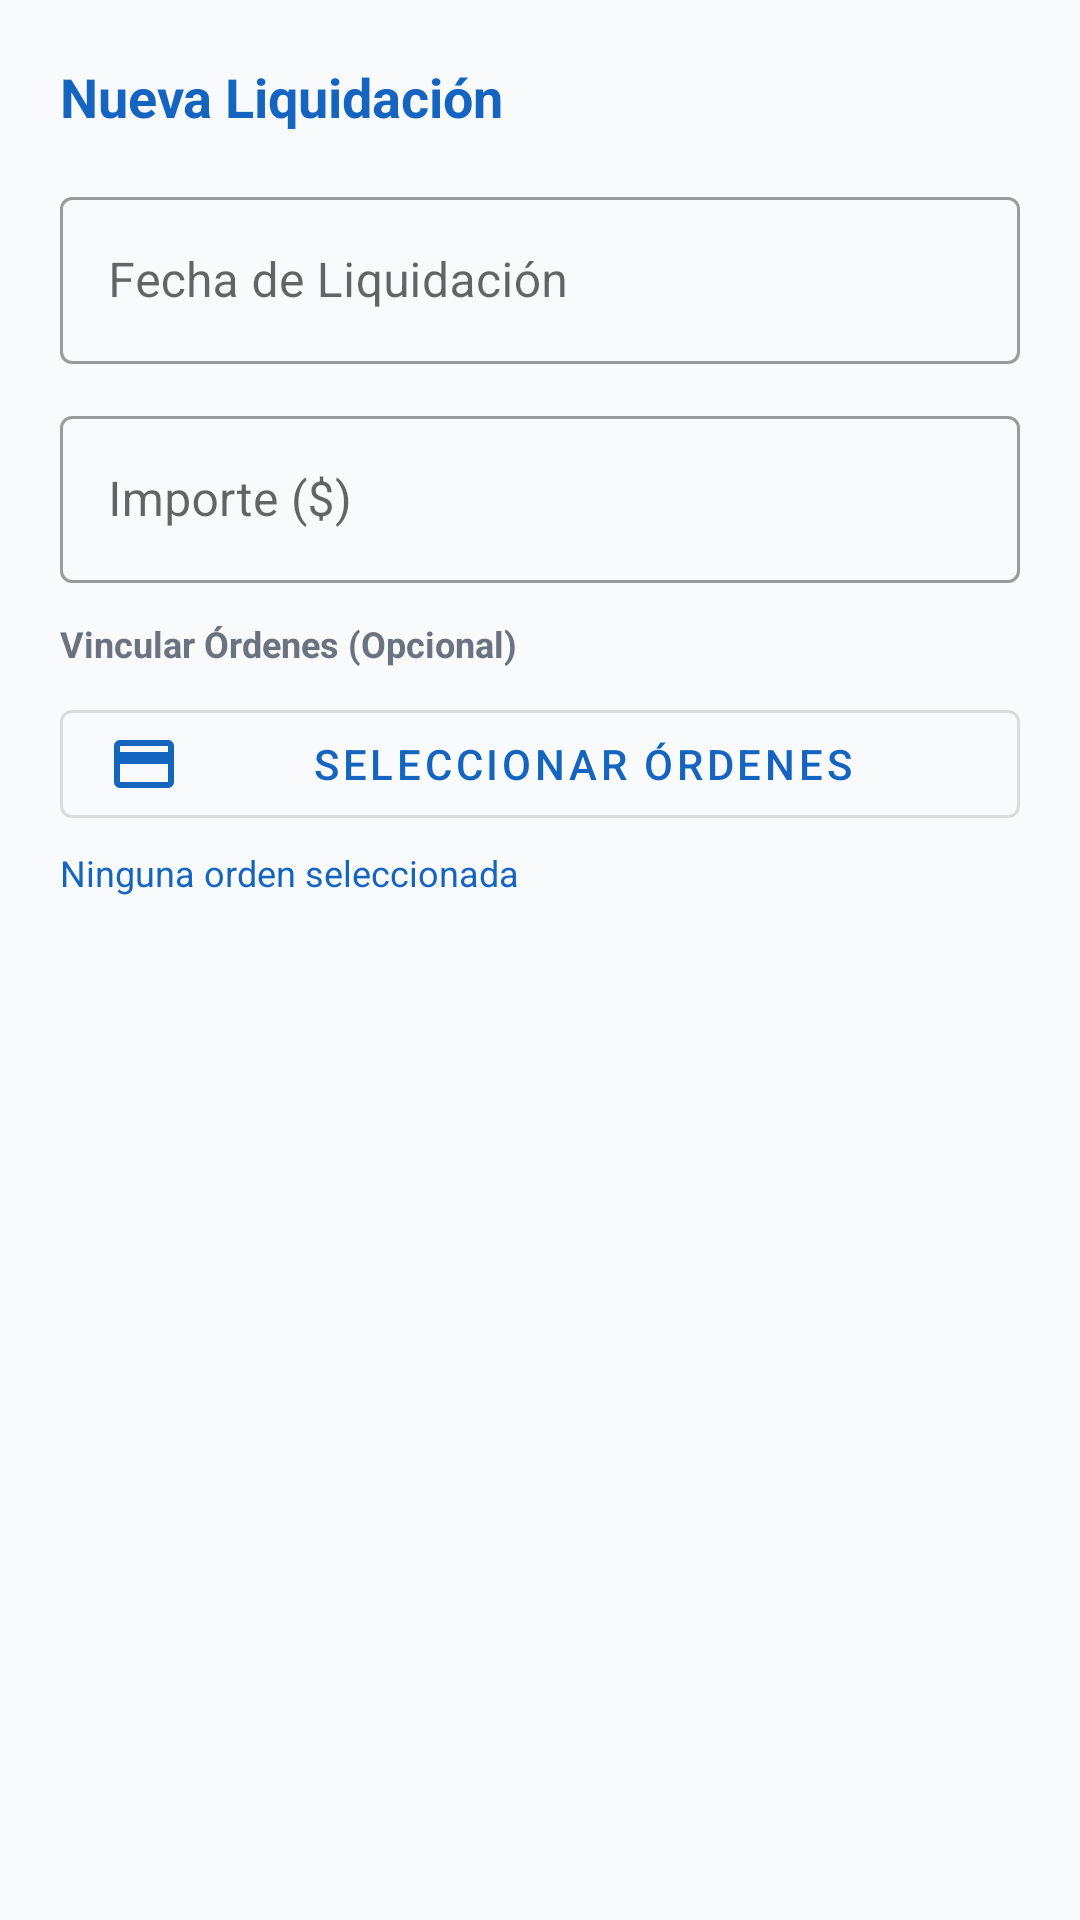

Produce the Android XML layout that renders to this screen, including the resource entries it uses.
<!-- AndroidManifest.xml: application theme Theme.KineApp -->
<!-- res/layout/dialog_liquidacion.xml -->
<?xml version="1.0" encoding="utf-8"?>
<LinearLayout xmlns:android="http://schemas.android.com/apk/res/android"
    xmlns:app="http://schemas.android.com/apk/res-auto"
    android:layout_width="match_parent"
    android:layout_height="wrap_content"
    android:orientation="vertical"
    android:padding="20dp">

    <TextView
        android:id="@+id/tv_titulo_dialog"
        android:layout_width="match_parent"
        android:layout_height="wrap_content"
        android:text="Nueva Liquidación"
        android:textSize="18sp"
        android:textStyle="bold"
        android:textColor="@color/primary"
        android:layout_marginBottom="16dp" />

    <com.google.android.material.textfield.TextInputLayout
        style="@style/Widget.MaterialComponents.TextInputLayout.OutlinedBox"
        android:layout_width="match_parent"
        android:layout_height="wrap_content"
        android:layout_marginBottom="12dp"
        android:hint="Fecha de Liquidación">

        <com.google.android.material.textfield.TextInputEditText
            android:id="@+id/et_fecha_liq"
            android:layout_width="match_parent"
            android:layout_height="wrap_content"
            android:focusable="false"
            android:cursorVisible="false"
            android:inputType="none" />
    </com.google.android.material.textfield.TextInputLayout>

    <com.google.android.material.textfield.TextInputLayout
        style="@style/Widget.MaterialComponents.TextInputLayout.OutlinedBox"
        android:layout_width="match_parent"
        android:layout_height="wrap_content"
        android:layout_marginBottom="12dp"
        android:hint="Importe ($)">

        <com.google.android.material.textfield.TextInputEditText
            android:id="@+id/et_importe_liq"
            android:layout_width="match_parent"
            android:layout_height="wrap_content"
            android:inputType="numberDecimal" />
    </com.google.android.material.textfield.TextInputLayout>

    <TextView
        android:layout_width="wrap_content"
        android:layout_height="wrap_content"
        android:text="Vincular Órdenes (Opcional)"
        android:textSize="12sp"
        android:textStyle="bold"
        android:textColor="@color/text_secondary"
        android:layout_marginBottom="8dp" />

    <com.google.android.material.button.MaterialButton
        android:id="@+id/btn_seleccionar_remitos"
        style="@style/Widget.MaterialComponents.Button.OutlinedButton"
        android:layout_width="match_parent"
        android:layout_height="wrap_content"
        android:text="Seleccionar Órdenes"
        app:icon="@drawable/ic_facturacion" />

    <TextView
        android:id="@+id/tv_remitos_seleccionados"
        android:layout_width="match_parent"
        android:layout_height="wrap_content"
        android:text="Ninguna orden seleccionada"
        android:textSize="12sp"
        android:layout_marginTop="4dp"
        android:textColor="@color/primary" />

</LinearLayout>
<!-- resources referenced by this layout -->
<resources>
  <color name="primary">#1565C0</color>
  <color name="text_secondary">#6B7280</color>
  <!-- drawable ic_facturacion (drawable) -->
  <vector xmlns:android="http://schemas.android.com/apk/res/android"
      android:width="24dp" android:height="24dp"
      android:viewportWidth="24" android:viewportHeight="24">
      <path android:fillColor="?attr/colorPrimary"
          android:pathData="M20,4H4C2.89,4 2,4.89 2,6V18C2,19.11 2.89,20 4,20H20C21.11,20 22,19.11 22,18V6C22,4.89 21.11,4 20,4ZM20,18H4V12H20V18ZM20,8H4V6H20V8Z"/>
  </vector>
  <style name="Theme.KineApp" parent="Theme.MaterialComponents.Light.NoActionBar">
          <item name="colorPrimary">@color/primary</item>
          <item name="colorPrimaryVariant">@color/primary_dark</item>
          <item name="colorOnPrimary">@color/surface</item>
          <item name="android:windowBackground">@color/background</item>
          <item name="android:statusBarColor">#1565C0</item>
          <item name="android:windowTranslucentStatus">false</item>
          <item name="android:windowDrawsSystemBarBackgrounds">true</item>
      </style>
  <color name="primary_dark">#0D47A1</color>
  <color name="surface">#FFFFFF</color>
  <color name="background">#F8FAFC</color>
</resources>
